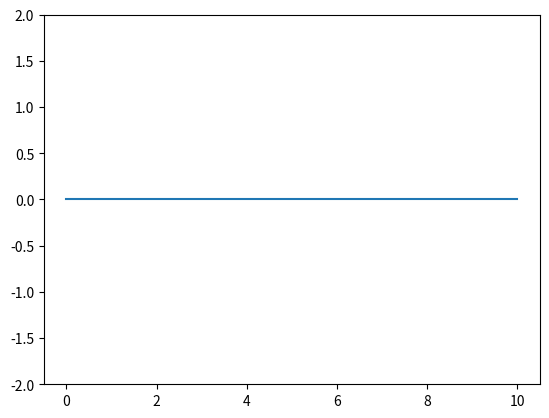

Recreate this plot in Python. (Note: this script raises an exception after producing the figure.)
import numpy as np
import matplotlib.pyplot as plt
from matplotlib.animation import FuncAnimation

def f(x):
    return np.sin(x)

def diff(f, x):
    h=1e-6
    return (f(x+h)-f(x-h))/(2*h)


interval=10
dt=interval/1000


x = np.linspace(0, 10, 100)
y = np.zeros_like(x)

fig, ax = plt.subplots()
ax.set_ylim(-2,2)
(line,) = ax.plot(x, y)


def animate(frame):
    t=frame*dt
    dy2=diff()
    dy+=dy2*dt
    y = y + dy*dt
    line.set_ydata(y)
    return (line,)


ani = FuncAnimation(fig, animate, interval=interval, blit=True)
plt.show()
